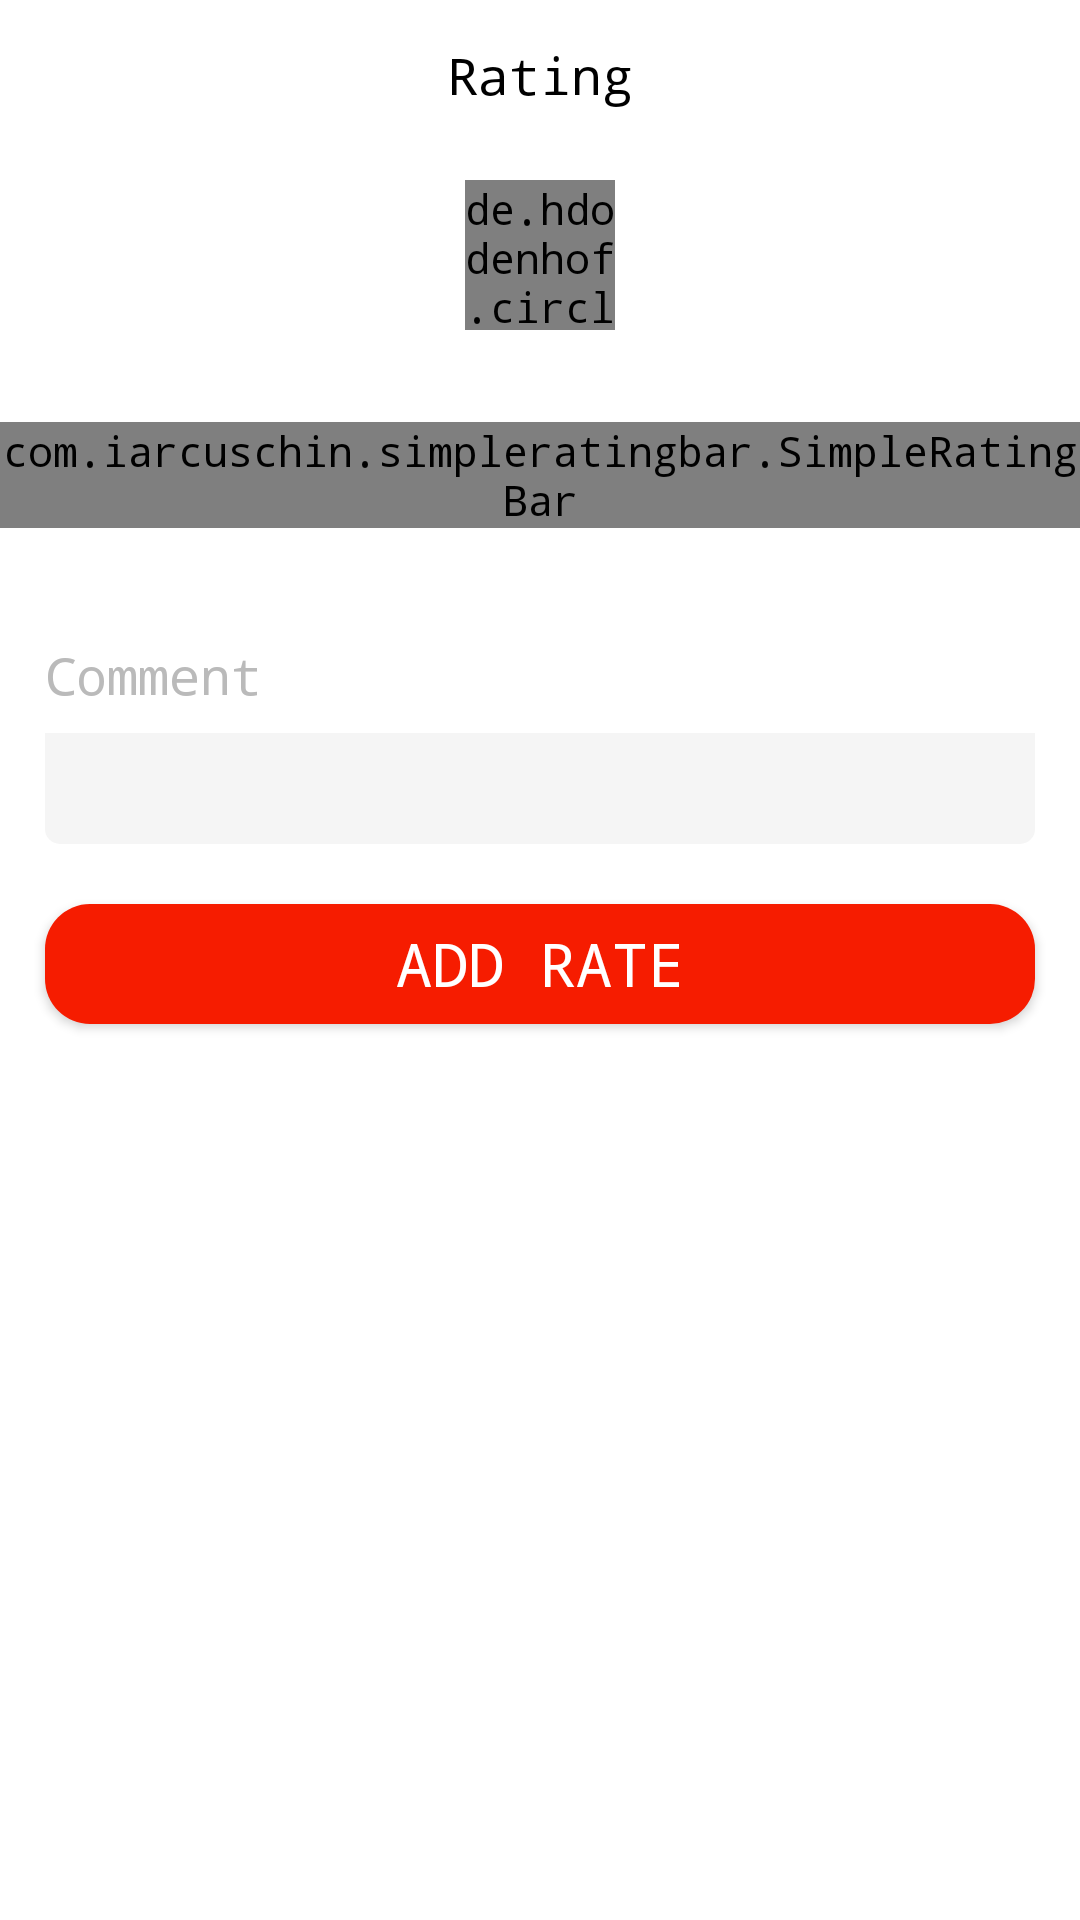

Here is an Android app screen rendered from its layout file. Give the layout XML and the strings, colors and styles it references.
<!-- AndroidManifest.xml: application theme AppTheme -->
<!-- res/layout/dialog_rate.xml -->
<?xml version="1.0" encoding="utf-8"?>
<LinearLayout
    xmlns:app="http://schemas.android.com/apk/res-auto"
    xmlns:android="http://schemas.android.com/apk/res/android"
    android:orientation="vertical"
    android:layout_width="match_parent"
    android:layout_height="wrap_content"
    android:background="@color/white">

    <RelativeLayout
        android:layout_width="match_parent"
        android:layout_height="50dp"
        android:background="@color/white"

        >
        <ImageView
            android:id="@+id/img_close"
            android:layout_width="40dp"
            android:layout_height="40dp"
            android:layout_margin="5dp"
            android:src="@drawable/ic_close"
            android:padding="12dp"
            android:layout_centerVertical="true"
            android:tint="@color/gray4"
            />
        <TextView
            android:layout_width="wrap_content"
            android:layout_height="wrap_content"
            android:layout_centerInParent="true"
            android:textSize="17sp"
            android:textColor="@color/black"
            android:text="@string/rating"
            />
    </RelativeLayout>


    <de.hdodenhof.circleimageview.CircleImageView
        android:id="@+id/image"
        android:layout_width="50dp"
        android:layout_height="50dp"
        app:civ_border_width="1dp"
        app:civ_border_color="@color/colorPrimary"
        android:layout_gravity="center_horizontal"
        android:layout_marginTop="10dp"
        />

    <TextView
        android:id="@+id/tv_name"
        android:layout_width="wrap_content"
        android:layout_height="wrap_content"
        android:layout_gravity="center_horizontal"
        android:layout_marginTop="8dp"
        android:textColor="@color/black"
        android:textSize="17sp"
        />

    <com.iarcuschin.simpleratingbar.SimpleRatingBar
        android:id="@+id/simplarate"

        android:layout_width="wrap_content"
        android:layout_height="wrap_content"
        android:layout_gravity="center"
        android:layout_marginBottom="8dp"
        android:gravity="center"
        app:srb_drawBorderEnabled="true"
        app:srb_isIndicator="false"
        app:srb_numberOfStars="5"
        app:srb_starBackgroundColor="@color/white"
        app:srb_starBorderWidth="3"
        app:srb_starSize="30dp"
        app:srb_starsSeparation="10dp"
        app:srb_stepSize=".3" />

    <TextView
        android:id="@+id/tv_rate"
        android:layout_width="wrap_content"
        android:layout_height="wrap_content"
        android:layout_gravity="center"
        android:textColor="@color/black"
        android:textSize="16sp"
        android:layout_marginBottom="8dp"
        />


    <LinearLayout
        android:id="@+id/ll_comment"
        android:layout_width="match_parent"
        android:layout_height="wrap_content"
        android:paddingLeft="15dp"
        android:paddingRight="15dp"
        android:orientation="vertical"
        android:visibility="visible"
        >
        <TextView
            android:layout_width="wrap_content"
            android:layout_height="wrap_content"
            android:textColor="@color/gray4"
            android:textSize="17sp"
            android:text="@string/comment"
            android:layout_marginBottom="8dp"
            />
        <EditText
            android:id="@+id/edt_comment"
            android:layout_width="match_parent"
            android:layout_height="37dp"
            android:background="@drawable/small_rounded_bottom_gray"
            android:paddingLeft="10dp"
            android:paddingRight="10dp"
            android:textColor="@color/black"
            android:textSize="15sp"
            android:layout_marginBottom="10dp"
            />



    </LinearLayout>

    <Button
        android:id="@+id/btn_rate"
        android:layout_width="match_parent"
        android:layout_height="40dp"
        android:layout_marginTop="10dp"
        android:layout_marginLeft="15dp"
        android:layout_marginRight="15dp"
        android:layout_marginBottom="20dp"
        android:textColor="@color/white"
        android:background="@drawable/small_rounded_red"
        android:textSize="20sp"
        android:text="@string/add_rate"


        />



    </LinearLayout>
<!-- resources referenced by this layout -->
<resources>
  <color name="black">#000000</color>
  <color name="colorPrimary">#006699</color>
  <color name="gray4">#bababa</color>
  <color name="white">#fff</color>
  <!-- drawable small_rounded_bottom_gray (drawable) -->
  <?xml version="1.0" encoding="utf-8"?>
  <shape xmlns:android="http://schemas.android.com/apk/res/android"
      android:shape="rectangle">
      <corners android:bottomLeftRadius="5dp" android:bottomRightRadius="5dp"/>
      <solid android:color="@color/gray1"/>
  </shape>
  <!-- drawable small_rounded_red (drawable) -->
  <?xml version="1.0" encoding="utf-8"?>
  <shape android:shape="rectangle" xmlns:android="http://schemas.android.com/apk/res/android">
      <corners android:radius="5dp"/>
      <solid android:color="@color/color1"/>
      <corners
          android:radius="15dp"
          android:bottomLeftRadius="15dp"
          android:bottomRightRadius="15dp"
          android:topLeftRadius="15dp"
          android:topRightRadius="15dp" />
  </shape>
  <string name="add_rate">Add Rate</string>
  <string name="comment">Comment</string>
  <string name="rating">Rating</string>
  <style name="AppTheme" parent="Theme.AppCompat.Light.NoActionBar">
          
          <item name="colorPrimary">@color/colorPrimary</item>
          <item name="colorPrimaryDark">@color/colorPrimaryDark</item>
          <item name="colorAccent">@color/colorAccent</item>
          <item name="android:typeface">monospace</item>
          <item name="android:windowActivityTransitions" tools:ignore="NewApi">true</item>
      </style>
  <color name="gray1">#f5f5f5</color>
  <color name="color1">#F61C00</color>
  <color name="colorPrimaryDark">#006699</color>
  <color name="colorAccent">#006699</color>
</resources>
